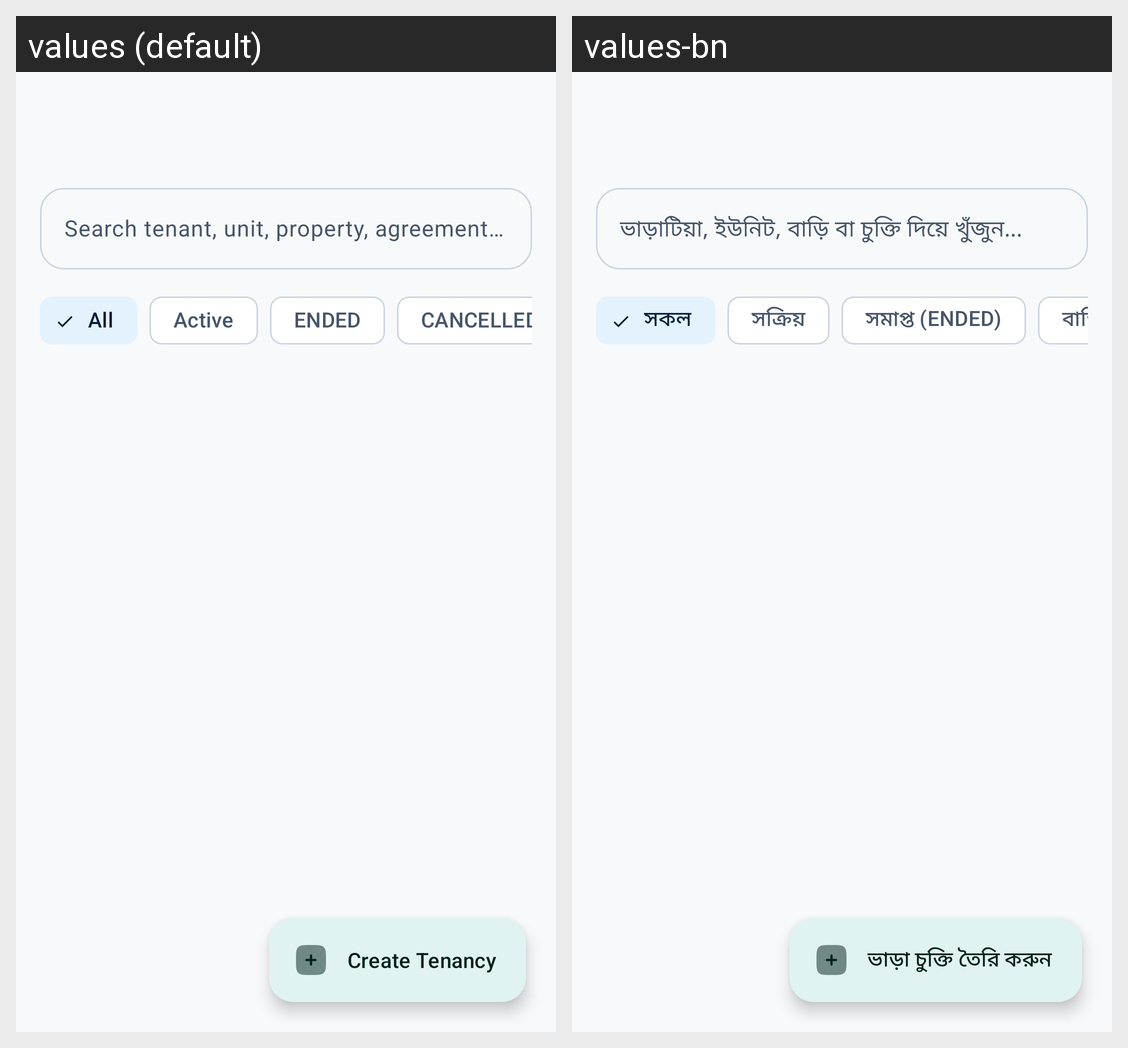

Translations of the strings shown on this Android screen, per locale in the grid:
Android screen res/layout/activity_tenancies.xml rendered under 2 locales, left to right: values (default), values-bn. Device: Nexus 5 (rendered at 1080×1920; each locale shown at half size, 540×960, under a caption strip naming it); theme Theme.RobHouseRental.
Strings drawn on this screen, with the default value and each locale's value (text and hints the layout hard-codes, and strings that could not be matched under every locale, appear in the picture but are not listed):

search_tenancies_hint
  values: Search tenant, unit, property, agreement...
  values-bn: ভাড়াটিয়া, ইউনিট, বাড়ি বা চুক্তি দিয়ে খুঁজুন...

all_filter
  values: All
  values-bn: সকল

active_filter
  values: Active
  values-bn: সক্রিয়

status_ended
  values: ENDED
  values-bn: সমাপ্ত (ENDED)

status_cancelled
  values: CANCELLED
  values-bn: বাতিল (CANCELLED)

add_tenancy_title
  values: Create Tenancy
  values-bn: ভাড়া চুক্তি তৈরি করুন
